Run: headless pygame with SDL's dummy video driver; simulated clock (each Clock.tick advances the game by its frame time, no real sleeping); random seed 0; keys injected as events and as key.get_pressed() state; no mouse input.
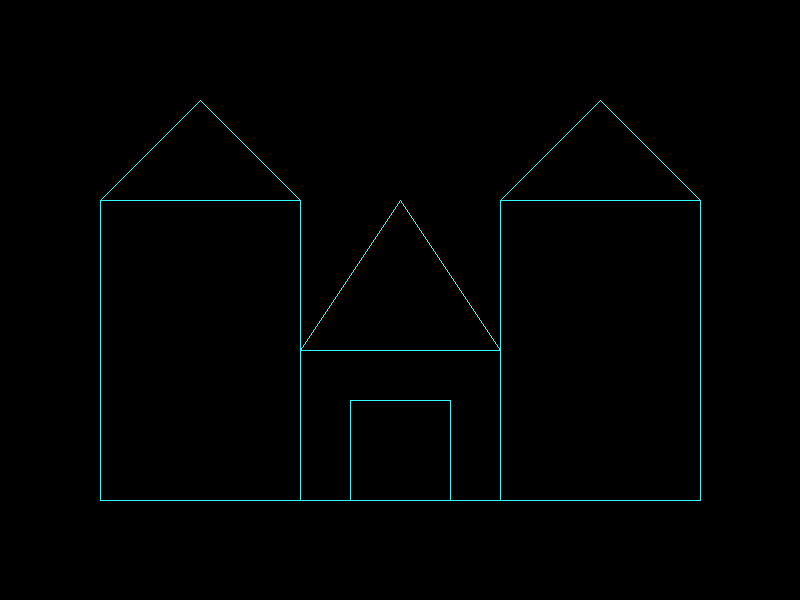
Frame 1 of 4 · flips 1–60 · no input
Frame 2 of 4 · flips 61–180 · tapped SPACE, RETURN · held RIGHT (→), D · screen unchanged from frame 1, image omitted
Frame 3 of 4 · flips 181–300 · held DOWN (↓), S · screen unchanged from frame 2, image omitted
Frame 4 of 4 · flips 301–420 · held LEFT (←), A, UP (↑), W · screen unchanged from frame 3, image omitted

The pygame program that drew these frames:


import pygame
import sys

# Initialize Pygame
pygame.init()

# Set up the display
WIDTH, HEIGHT = 800, 600
screen = pygame.display.set_mode((WIDTH, HEIGHT))
pygame.display.set_caption("DDA Line Drawing Algorithm")

# Colors
WHITE = (50, 250, 255)
BLACK = (0,0, 0)

# Function to draw a line using DDA algorithm
def draw_line_dda(x1, y1, x2, y2):
    dx=int(x2-x1)
    dy=int(y2-y1)
    if abs(dx)>abs(dy):
        step=abs(dx)
    else:
        step=abs(dy)
    xinc=dx/step
    yinc=dy/step
    x=x1
    y=y1
    screen.set_at((round(x), round(y)), WHITE) 
    for i in range(step):
        x=x+xinc
        y=y+yinc
        screen.set_at((round(x), round(y)), WHITE) 
      
# Main loop
def main():
    while True:
        for event in pygame.event.get():
            if event.type == pygame.QUIT:
                pygame.quit()
                sys.exit()

        # Clear the screen
        screen.fill(BLACK)

        # Draw a line using DDA algorithm
        draw_line_dda(100,200 ,200, 100)
        draw_line_dda(200,100 ,300, 200)
        draw_line_dda(300,200 ,100, 200)
        draw_line_dda(100,200 ,100, 500)
        draw_line_dda(300,500 ,300, 200)
        draw_line_dda(300,350 ,500, 350)
        draw_line_dda(300,500 ,500, 500)
        draw_line_dda(500,500 ,500, 200)
        draw_line_dda(500,200 ,700, 200)
        draw_line_dda(700,200 ,700, 500)
        draw_line_dda(500,200 ,600, 100)
        draw_line_dda(600,100 ,700, 200)
        draw_line_dda(100,500 ,700, 500)
        draw_line_dda(350,500 ,350, 400)
        draw_line_dda(350,400 ,450, 400)
        draw_line_dda(450,400 ,450, 500)
        draw_line_dda(300,350 ,400, 200)
        draw_line_dda(400,200 ,500, 350)
        

        



        # Update the display
        pygame.display.flip()

if __name__ == "__main__":
    main()
